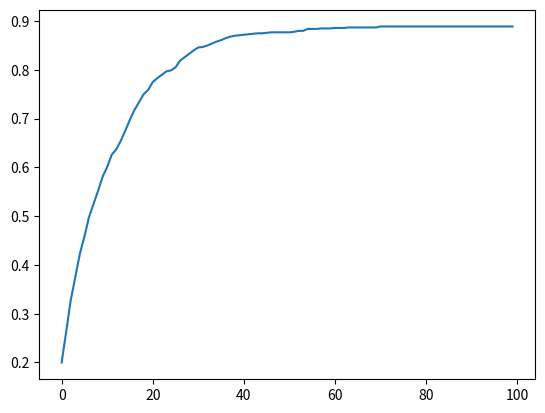

This chart was generated by the following Python code:
import numpy as np
import matplotlib.pyplot as plt

# propagates infection by 1 timestep
# takes in a binary array of length n_people, 1=sick, 0=not sick
def step(is_infected, p_spread):
    n_people = len(is_infected)
    is_infected_new = np.zeros(n_people) # the people who are sick after this timestep
    for i_person in range(n_people):

        # if previously infected, still infected after this timestep
        if is_infected[i_person] == 1:
            is_infected_new[i_person] = 1

        # otherwise, each other person has some probability to infect this person
        # probabilities are given in p_spread
        else:
            for j_person in range(n_people):
                if j_person == i_person:
                    continue
                if np.random.random() < p_spread[i_person, j_person]:
                    is_infected_new[i_person] = 1
                    break
    return is_infected_new

# run an instance of this network spread model
# parameters are:
#   n_people: number of people
#   p_spread[i, j]: probability that person i will infect person j in one timestep, if person i is infected
#                   should be a symmetric matrix
#   p_init: probability that someone is infected in the 0th timestep (assume uniform across people for now)
#   n_steps: number of timesteps
def run_instance(n_people, p_spread, p_init, n_steps):

    # random set of people are infected at 0th timestep
    is_infected = np.random.choice([0, 1], size=(n_people), replace=True, p=[1-p_init, p_init])

    # is_infected_accum[i, j]=1 if jth person was sick at the beginning of the ith timestep
    is_infected_accum = np.zeros((n_steps, n_people))
    is_infected_accum[0, :] = is_infected

    # if someone is infected, we need to run the steps
    if not np.sum(is_infected) == 0:
        for i_step in range(1, n_steps):
            is_infected_accum[i_step, :] = step(is_infected_accum[i_step-1, :], p_spread)

    return is_infected_accum

# run many instances of the network spread model
def run_model():

    n_people = 10
    n_steps = 100 # number of timesteps
    n_instances = 1000 # number of instances of the model to run to get an average

    # p_spread[i, j]: probability that person i will infect person j in one timestep, if person i is infected
    #                 should be a symmetric matrix
    # for now, everyone has an equal chance of spreading to everyone else at every timestep
    # really, should replace with p_spread computed from time spent in close proximity
    # so p_spread should be unique for each [i, j] pair (still symmetric) and also time-dependent
    p_spread = 0.01 * np.ones((n_people, n_people)) 

    # probability that someone is infected in the 0th timestep (assume uniform across people for now)
    # should set at whatever population believed to be for SB?
    p_init = 0.2 

    is_infected_accum_all_instance = np.zeros((n_steps, n_people))
    for i_instance in range(n_instances):
        is_infected_accum_all_instance += run_instance(n_people, p_spread, p_init, n_steps)
    is_infected_accum_all_instance /= float(n_instances)

    # plot average trajectory of infection of person 0
    plt.plot(is_infected_accum_all_instance[:, 0])

    # attempted to derive analytical model to compare--doesn't match up right now
#     t_to_plot = np.arange(n_steps)
#     p_model = np.zeros(len(t_to_plot))
#     alpha = np.power(0.1, n_people-1)
# #     for i_t, t_to_plot_ind in enumerate(t_to_plot):
# #         p_model[i_t] = 1 - np.exp(np.log(alpha) * np.sum(np.power(n_people, np.arange(0, t_to_plot_ind))) + np.power(n_people, t_to_plot_ind) * np.log(1 - p_init))
#     for i_t, t_to_plot_ind in enumerate(t_to_plot):
#         if i_t == 0:
#             p_model[i_t] = p_init
#         else:
#             q = p_model[i_t - 1]
#             #p_model[i_t] = 1 - (1 - q) * np.power(1 - q * 0.1, n_people-1)
#             p_model[i_t] = q + (1 - q) * (1 - np.power(1 - q * 0.1, n_people-1))
#     plt.plot(t_to_plot, p_model)

    plt.show()

if __name__ == '__main__':

    run_model()
